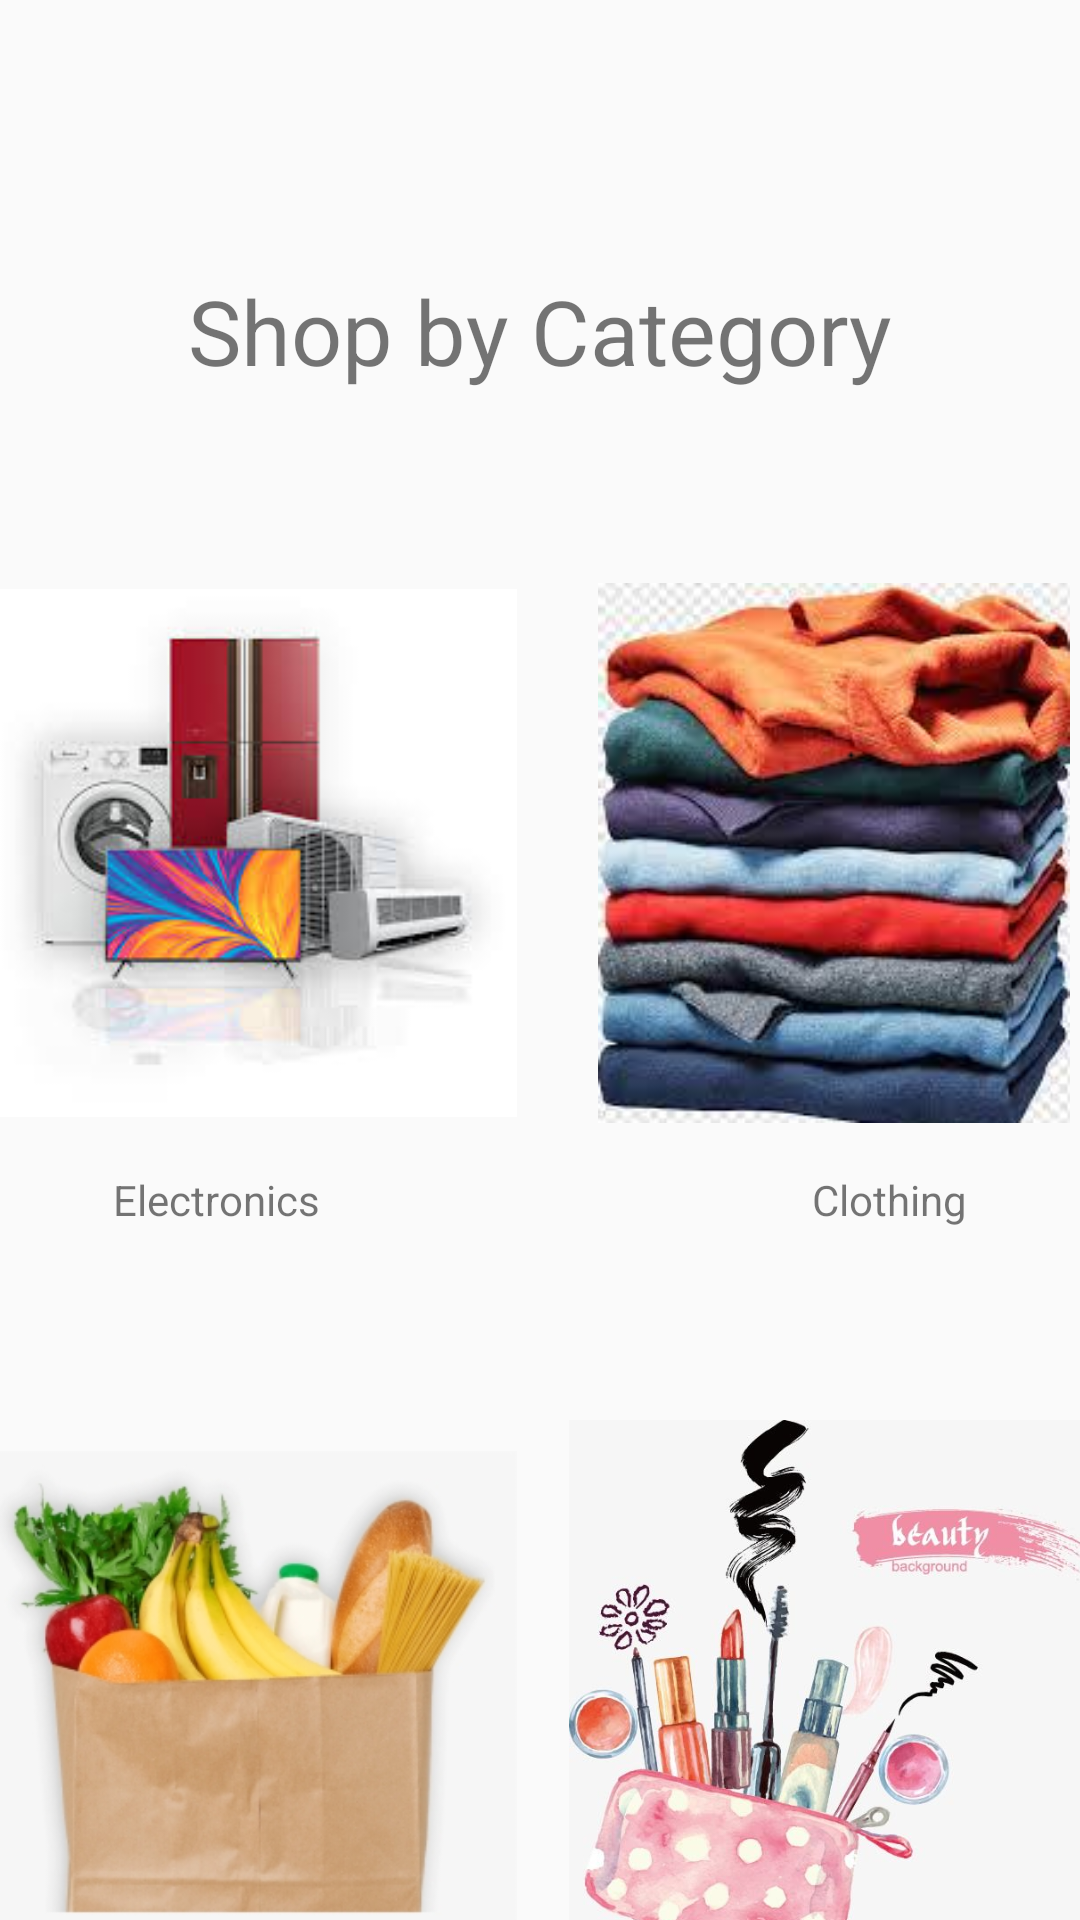

Here is an Android app screen rendered from its layout file. Give the layout XML and the strings, colors and styles it references.
<!-- AndroidManifest.xml: application theme Theme.WalmartMDP -->
<!-- res/layout/activity_shopping.xml -->
<?xml version="1.0" encoding="utf-8"?>
<androidx.constraintlayout.widget.ConstraintLayout xmlns:android="http://schemas.android.com/apk/res/android"
    xmlns:app="http://schemas.android.com/apk/res-auto"
    xmlns:tools="http://schemas.android.com/tools"
    android:layout_width="match_parent"
    android:layout_height="match_parent"
    tools:context=".Shopping">

    <TextView
        android:id="@+id/usernameTxt"
        android:layout_width="wrap_content"
        android:layout_height="wrap_content"
        android:layout_marginTop="32dp"
        android:layout_marginEnd="32dp"
        android:text=""
        android:textSize="20sp"
        app:layout_constraintEnd_toEndOf="parent"
        app:layout_constraintTop_toTopOf="parent" />

    <TextView
        android:id="@+id/textView2"
        android:layout_width="wrap_content"
        android:layout_height="wrap_content"
        android:layout_marginStart="32dp"
        android:layout_marginTop="90dp"
        android:layout_marginEnd="32dp"
        android:text="Shop by Category"
        android:autoLink="all"
        android:clickable="true"
        android:textSize="30sp"
        app:layout_constraintEnd_toEndOf="parent"
        app:layout_constraintStart_toStartOf="parent"
        app:layout_constraintTop_toTopOf="parent" />

    <ImageView
        android:id="@+id/electronicsImg"
        android:layout_width="180dp"
        android:layout_height="180dp"
        android:layout_marginStart="16dp"
        android:layout_marginTop="64dp"
        android:layout_marginEnd="8dp"
        android:autoLink="all"
        android:clickable="true"
        android:onClick="click"
        app:layout_constraintEnd_toStartOf="@+id/clothingImg"
        app:layout_constraintStart_toStartOf="parent"
        app:layout_constraintTop_toBottomOf="@+id/textView2"

        app:srcCompat="@drawable/img_2" />

    <ImageView
        android:id="@+id/clothingImg"
        android:layout_width="180dp"
        android:layout_height="180dp"
        android:layout_marginStart="8dp"
        android:layout_marginTop="64dp"
        android:layout_marginEnd="16dp"
        android:autoLink="all"
        android:clickable="true"
        app:layout_constraintEnd_toEndOf="parent"
        app:layout_constraintStart_toEndOf="@+id/electronicsImg"
        app:layout_constraintTop_toBottomOf="@+id/textView2"
        app:srcCompat="@drawable/img_1" />

    <TextView
        android:id="@+id/electronicsTxt"
        android:layout_width="wrap_content"
        android:layout_height="wrap_content"
        android:layout_marginStart="64dp"
        android:layout_marginTop="16dp"
        android:layout_marginEnd="82dp"
        android:text="Electronics"
        android:autoLink="all"
        android:clickable="true"

        app:layout_constraintEnd_toStartOf="@+id/clothingTxt"
        app:layout_constraintStart_toStartOf="parent"
        app:layout_constraintTop_toBottomOf="@+id/electronicsImg" />

    <TextView
        android:id="@+id/clothingTxt"
        android:layout_width="wrap_content"
        android:layout_height="wrap_content"
        android:layout_marginStart="82dp"
        android:layout_marginTop="16dp"
        android:layout_marginEnd="64dp"
        android:text="Clothing"
        android:autoLink="all"
        android:clickable="true"
        app:layout_constraintEnd_toEndOf="parent"
        app:layout_constraintStart_toEndOf="@+id/electronicsTxt"
        app:layout_constraintTop_toBottomOf="@+id/clothingImg" />

    <ImageView
        android:id="@+id/foodImg"
        android:layout_width="180dp"
        android:layout_height="180dp"
        android:layout_marginStart="16dp"
        android:layout_marginTop="64dp"
        android:layout_marginEnd="8dp"
        android:autoLink="all"
        android:clickable="true"
        app:layout_constraintEnd_toStartOf="@+id/beautyImg"
        app:layout_constraintStart_toStartOf="parent"
        app:layout_constraintTop_toBottomOf="@+id/electronicsTxt"
        app:srcCompat="@drawable/img_3" />

    <ImageView
        android:id="@+id/beautyImg"
        android:layout_width="180dp"
        android:layout_height="180dp"
        android:layout_marginStart="8dp"
        android:layout_marginTop="64dp"
        android:layout_marginEnd="16dp"
        android:autoLink="all"
        android:clickable="true"
        app:layout_constraintEnd_toEndOf="parent"
        app:layout_constraintStart_toEndOf="@+id/foodImg"
        app:layout_constraintTop_toBottomOf="@+id/clothingTxt"
        app:srcCompat="@drawable/img_4" />





    <TextView
        android:id="@+id/foodTxt"
        android:layout_width="wrap_content"
        android:layout_height="wrap_content"
        android:layout_marginStart="64dp"
        android:layout_marginTop="16dp"
        android:layout_marginEnd="82dp"
        android:text="Food"
        android:autoLink="all"
        android:clickable="true"
        app:layout_constraintEnd_toStartOf="@+id/beautyTxt"
        app:layout_constraintStart_toStartOf="parent"
        app:layout_constraintTop_toBottomOf="@+id/foodImg" />

    <TextView
        android:id="@+id/beautyTxt"
        android:layout_width="wrap_content"
        android:layout_height="wrap_content"
        android:layout_marginStart="82dp"
        android:layout_marginTop="16dp"
        android:layout_marginEnd="64dp"
        android:text="Beauty"
        android:autoLink="all"
        android:clickable="true"
        app:layout_constraintEnd_toEndOf="parent"
        app:layout_constraintStart_toEndOf="@+id/foodTxt"
        app:layout_constraintTop_toBottomOf="@+id/beautyImg" />













</androidx.constraintlayout.widget.ConstraintLayout>
<!-- resources referenced by this layout -->
<resources>
  <!-- drawable img_1: png bitmap (drawable, 96884 bytes) -->
  <!-- drawable img_2: png bitmap (drawable, 48638 bytes) -->
  <!-- drawable img_3: png bitmap (drawable, 114509 bytes) -->
  <!-- drawable img_4: png bitmap (drawable, 354453 bytes) -->
  <style name="Theme.WalmartMDP" parent="Theme.MaterialComponents.DayNight.NoActionBar.Bridge">
          
          <item name="colorPrimary">@color/purple_500</item>
          <item name="colorPrimaryVariant">@color/purple_700</item>
          <item name="colorOnPrimary">@color/white</item>
          
          <item name="colorSecondary">@color/teal_200</item>
          <item name="colorSecondaryVariant">@color/teal_700</item>
          <item name="colorOnSecondary">@color/black</item>
          
          <item name="android:statusBarColor">?attr/colorPrimaryVariant</item>
          
      </style>
  <color name="purple_500">#FF6200EE</color>
  <color name="purple_700">#FF3700B3</color>
  <color name="white">#FFFFFFFF</color>
  <color name="teal_200">#FF03DAC5</color>
  <color name="teal_700">#FF018786</color>
  <color name="black">#FF000000</color>
</resources>
